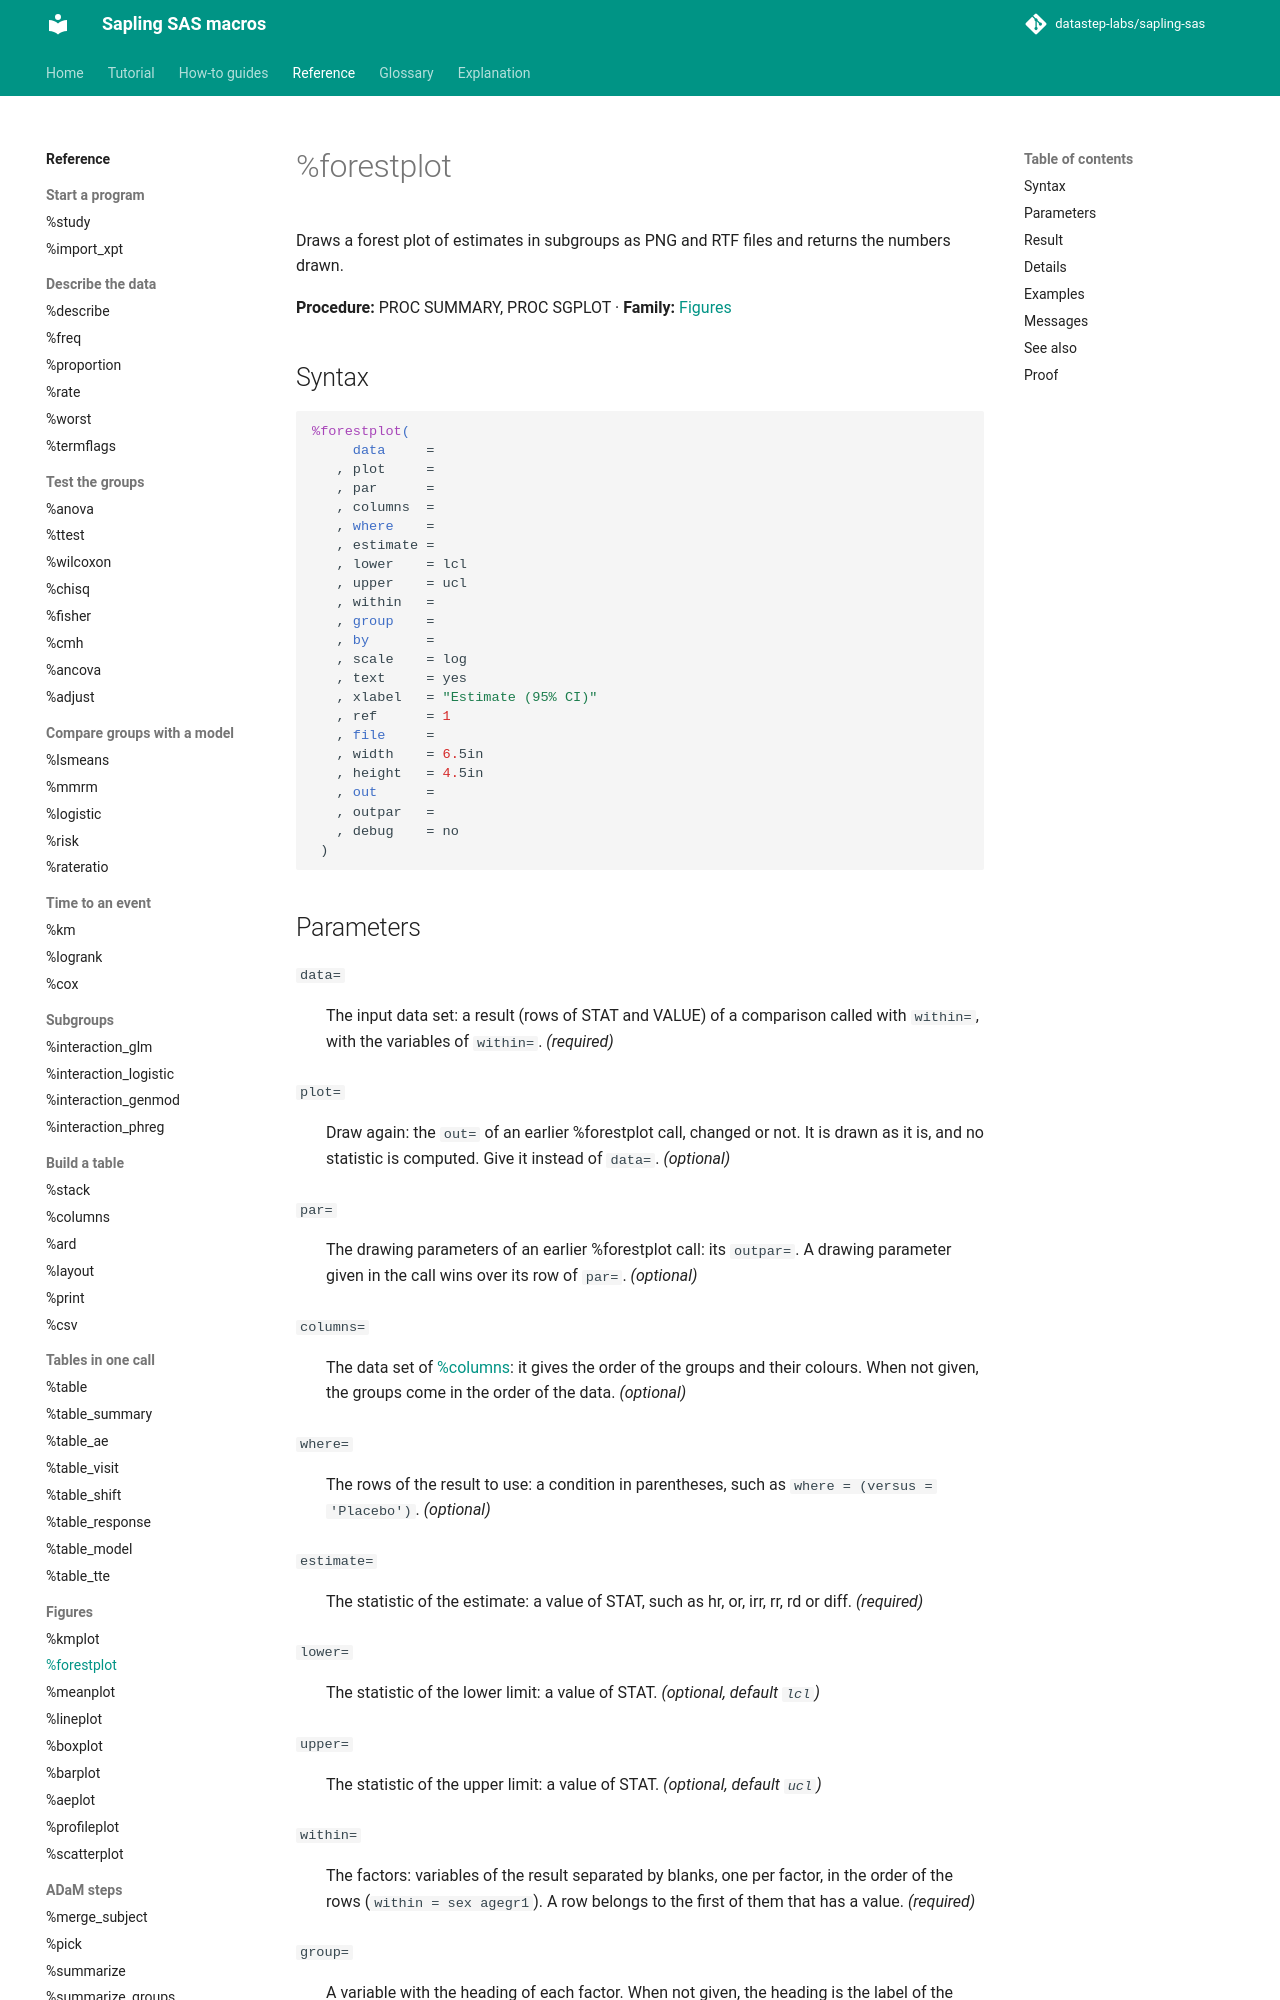

repository: datastep-labs/sapling-sas · page: reference/forestplot/index.html · generator: mkdocs

# %forestplot

Draws a forest plot of estimates in subgroups as PNG and RTF files and returns the numbers drawn.

**Procedure:** PROC SUMMARY, PROC SGPLOT · **Family:** [Figures](index.md#figures)

## Syntax

```sas
%forestplot(
     data     =
   , plot     =
   , par      =
   , columns  =
   , where    =
   , estimate =
   , lower    = lcl
   , upper    = ucl
   , within   =
   , group    =
   , by       =
   , scale    = log
   , text     = yes
   , xlabel   = "Estimate (95% CI)"
   , ref      = 1
   , file     =
   , width    = 6.5in
   , height   = 4.5in
   , out      =
   , outpar   =
   , debug    = no
 )
```
